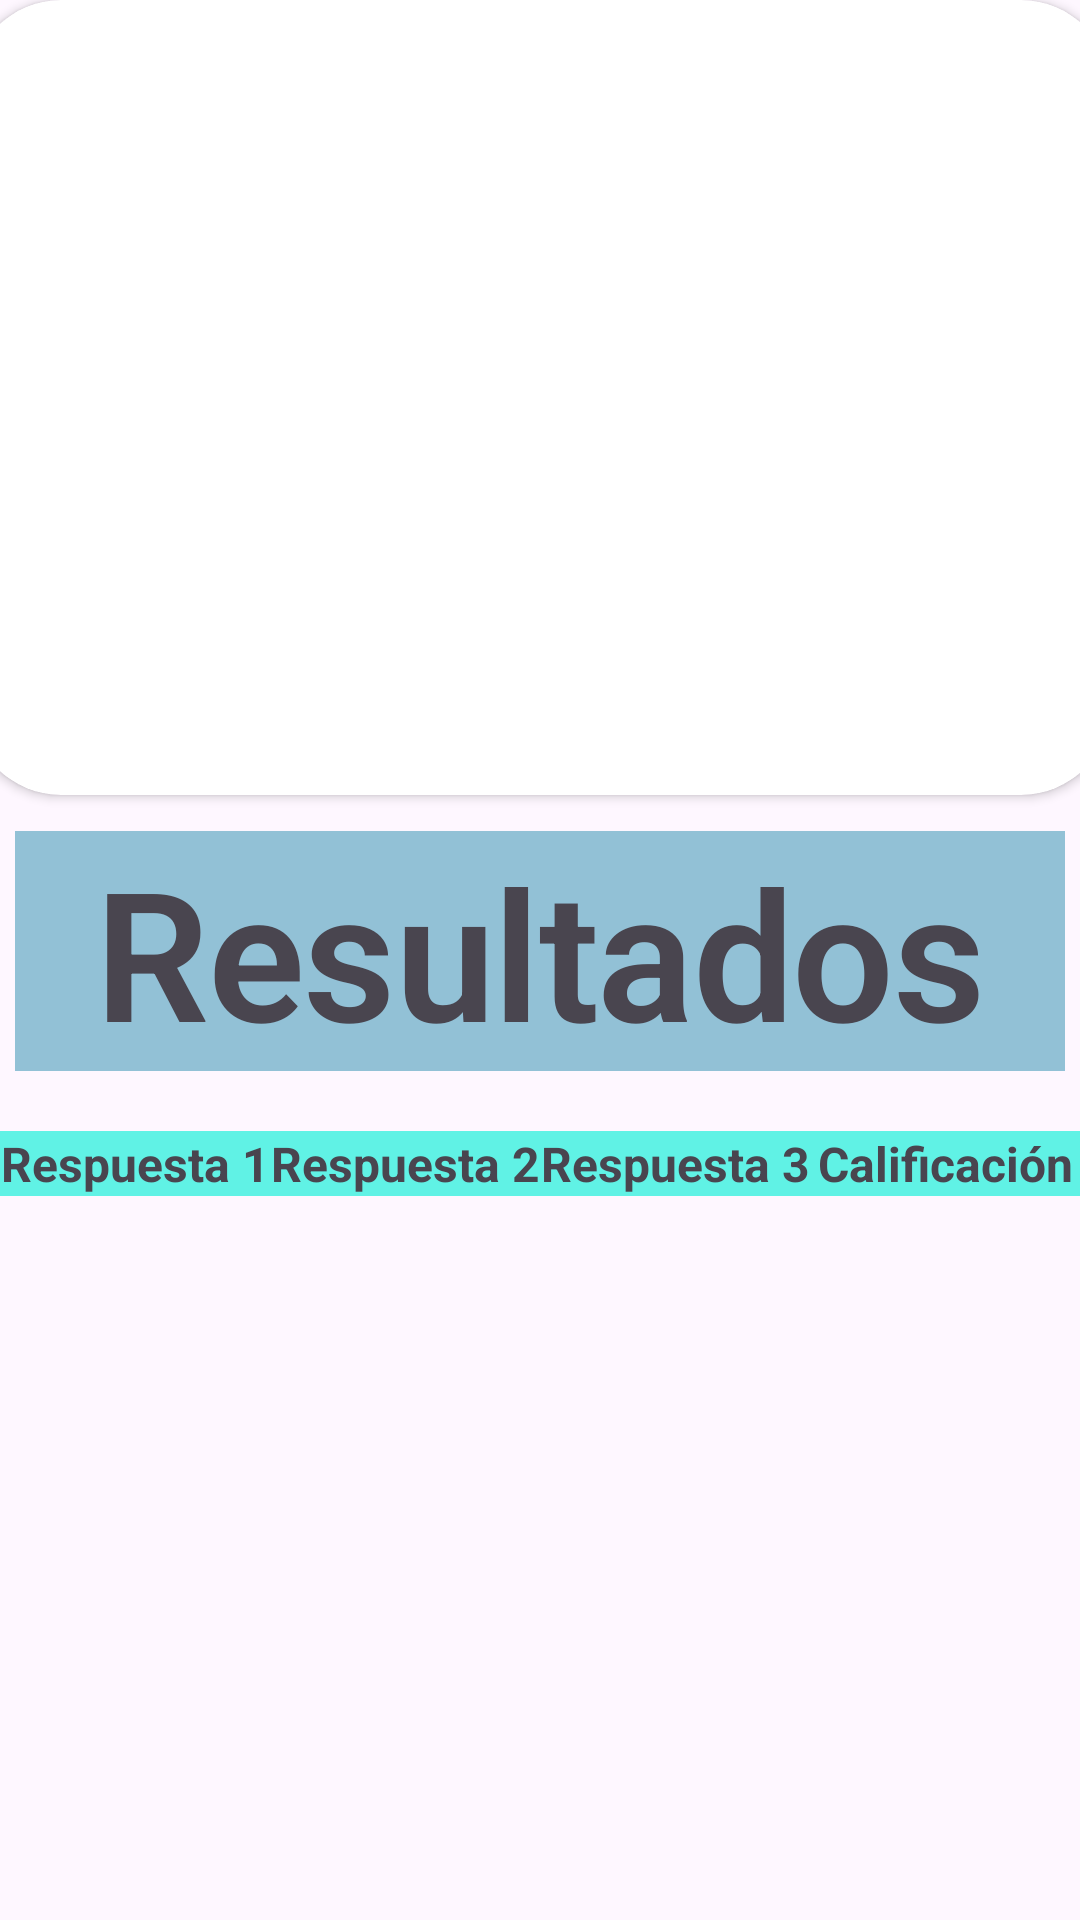

Produce the Android XML layout that renders to this screen, including the resource entries it uses.
<!-- AndroidManifest.xml: application theme Theme.QuizzAPP -->
<!-- res/layout/activity_show_result.xml -->
<?xml version="1.0" encoding="utf-8"?>
<androidx.constraintlayout.widget.ConstraintLayout xmlns:android="http://schemas.android.com/apk/res/android"
    xmlns:app="http://schemas.android.com/apk/res-auto"
    xmlns:tools="http://schemas.android.com/tools"
    android:layout_width="match_parent"
    android:layout_height="match_parent"
    tools:context=".ShowResultActivity">

    <androidx.cardview.widget.CardView
        android:id="@+id/cardView2"
        android:layout_width="380dp"
        android:layout_height="265dp"
        app:cardCornerRadius="30dp"
        app:layout_constraintEnd_toEndOf="parent"
        app:layout_constraintStart_toStartOf="parent"
        app:layout_constraintTop_toTopOf="parent">

        <ImageView
            android:id="@+id/imageView2"
            android:layout_width="wrap_content"
            android:layout_height="wrap_content"
            app:srcCompat="@drawable/microscope_test_tubes_and_atom_science_vector_illustration" />
    </androidx.cardview.widget.CardView>

    <TextView
        android:id="@+id/textView5"
        style="@style/TextAppearance.MaterialComponents.Headline2"
        android:layout_width="350dp"
        android:layout_height="wrap_content"
        android:layout_marginTop="12dp"
        android:background="#92C1D6"
        android:text="Resultados"
        android:textAlignment="center"
        android:textStyle="bold"
        app:layout_constraintEnd_toEndOf="parent"
        app:layout_constraintHorizontal_bias="0.491"
        app:layout_constraintStart_toStartOf="parent"
        app:layout_constraintTop_toBottomOf="@+id/cardView2" />

    <TableLayout
        android:id="@+id/TableResult"
        android:layout_width="match_parent"
        android:layout_height="270dp"
        android:layout_marginTop="20dp"
        app:layout_constraintEnd_toEndOf="parent"
        app:layout_constraintHorizontal_bias="0.483"
        app:layout_constraintStart_toStartOf="parent"
        app:layout_constraintTop_toBottomOf="@+id/textView5">

        <TableRow
            android:layout_width="match_parent"
            android:layout_height="match_parent"
            android:gravity="center">

            <TextView
                android:id="@+id/textViewAns1"
                android:layout_width="95dp"
                android:layout_height="wrap_content"
                android:layout_weight="1"
                android:background="#60F2E5"
                android:text="Respuesta 1"
                android:textAlignment="center"
                android:textSize="16sp"
                android:textStyle="bold" />

            <TextView
                android:id="@+id/textViewAns2"
                android:layout_width="95dp"
                android:layout_height="wrap_content"
                android:layout_weight="1"
                android:background="#60F2E5"
                android:text="Respuesta 2"
                android:textAlignment="center"
                android:textSize="16sp"
                android:textStyle="bold" />

            <TextView
                android:id="@+id/textViewAns3"
                android:layout_width="95dp"
                android:layout_height="wrap_content"
                android:layout_weight="1"
                android:background="#60F2E5"
                android:text="Respuesta 3"
                android:textAlignment="center"
                android:textSize="16sp"
                android:textStyle="bold" />

            <TextView
                android:id="@+id/textViewScore"
                android:layout_width="95dp"
                android:layout_height="wrap_content"
                android:layout_weight="1"
                android:background="#60F2E5"
                android:text="Calificación"
                android:textAlignment="center"
                android:textSize="16sp"
                android:textStyle="bold" />
        </TableRow>

    </TableLayout>

    <Button
        android:id="@+id/button"
        android:layout_width="wrap_content"
        android:layout_height="wrap_content"
        android:backgroundTint="#179889"
        android:text="Presentar de nuevo"
        app:layout_constraintBottom_toBottomOf="parent"
        app:layout_constraintEnd_toEndOf="parent"
        app:layout_constraintStart_toStartOf="parent"
        app:layout_constraintTop_toBottomOf="@+id/TableResult" />
</androidx.constraintlayout.widget.ConstraintLayout>
<!-- resources referenced by this layout -->
<resources>
  <style name="Theme.QuizzAPP" parent="Base.Theme.QuizzAPP" />
  <style name="Base.Theme.QuizzAPP" parent="Theme.Material3.DayNight.NoActionBar">
          
          
      </style>
</resources>
